The GitHub repository Varshapandey-8757/Kidney_stone_Detection_system contains a labelled image folder "splits" with 2 categories: normal, stone. Examples follow, each with its label.

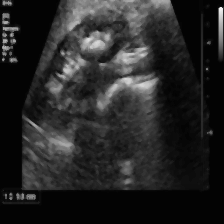
Label: stone

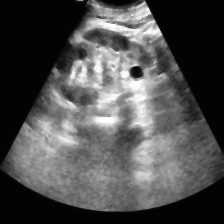
Label: normal

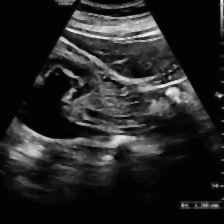
Label: stone

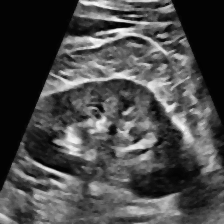
Label: normal

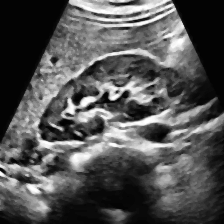
Label: normal

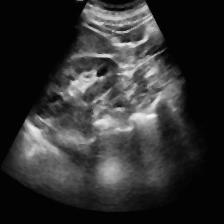
Label: normal
